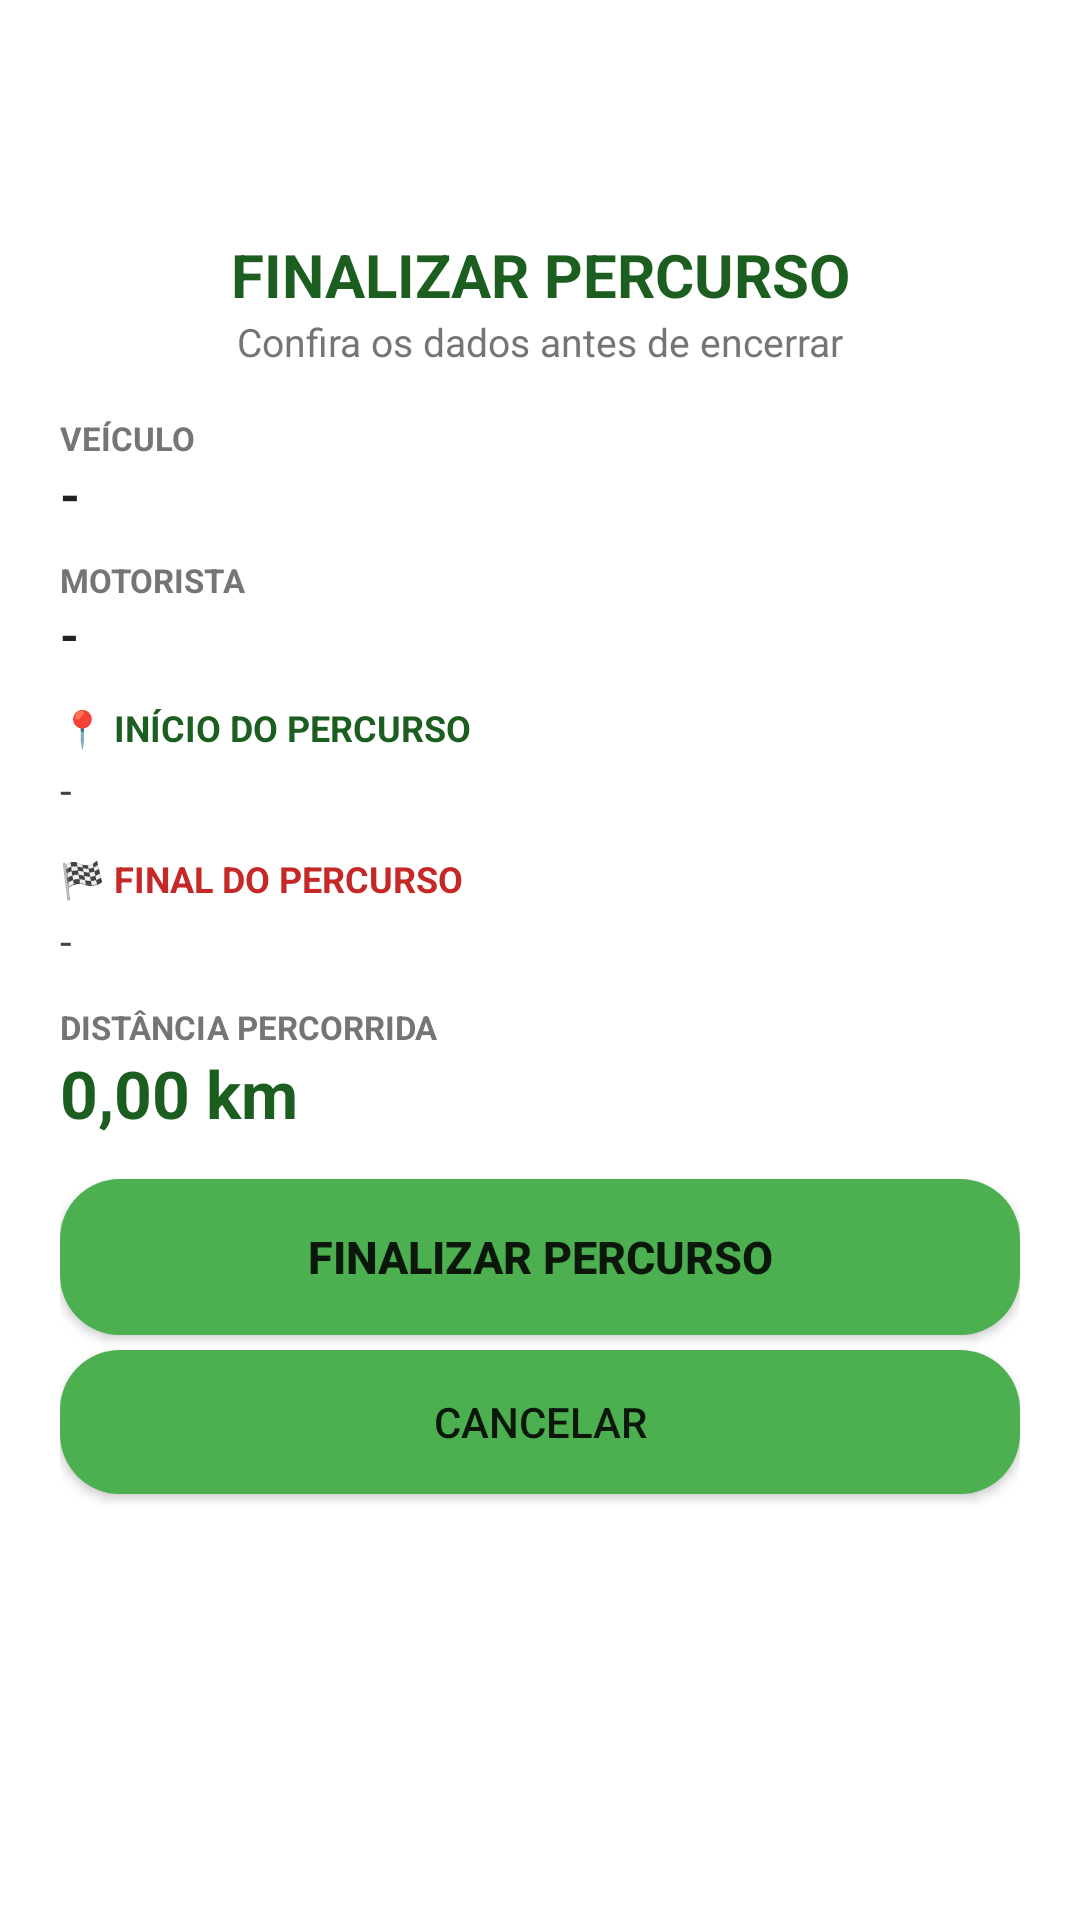

Android layout source for this screen:
<!-- AndroidManifest.xml: application theme Theme.TiraEntulho -->
<!-- res/layout/dialog_finalizar_percurso.xml -->
<?xml version="1.0" encoding="utf-8"?>
<ScrollView xmlns:android="http://schemas.android.com/apk/res/android"
    android:layout_width="match_parent"
    android:layout_height="wrap_content"
    android:fillViewport="true">

    <LinearLayout
        android:layout_width="match_parent"
        android:layout_height="wrap_content"
        android:orientation="vertical"
        android:padding="20dp">

        <ImageView
            android:layout_width="52dp"
            android:layout_height="52dp"
            android:layout_gravity="center_horizontal"
            android:src="@drawable/ic_localizacao"
            android:contentDescription="Finalizar percurso"
            android:layout_marginBottom="6dp" />

        <TextView
            android:layout_width="match_parent"
            android:layout_height="wrap_content"
            android:text="FINALIZAR PERCURSO"
            android:textSize="20sp"
            android:textStyle="bold"
            android:gravity="center"
            android:textColor="#1B5E20" />

        <TextView
            android:layout_width="match_parent"
            android:layout_height="wrap_content"
            android:text="Confira os dados antes de encerrar"
            android:textSize="13sp"
            android:gravity="center"
            android:textColor="#757575"
            android:layout_marginBottom="16dp" />

        

        <TextView
            android:layout_width="match_parent"
            android:layout_height="wrap_content"
            android:text="VEÍCULO"
            android:textSize="11sp"
            android:textStyle="bold"
            android:textColor="#757575" />

        <TextView
            android:id="@+id/txtFinalVeiculo"
            android:layout_width="match_parent"
            android:layout_height="wrap_content"
            android:text="-"
            android:textSize="17sp"
            android:textStyle="bold"
            android:textColor="#212121"
            android:layout_marginBottom="10dp" />

        

        <TextView
            android:layout_width="match_parent"
            android:layout_height="wrap_content"
            android:text="MOTORISTA"
            android:textSize="11sp"
            android:textStyle="bold"
            android:textColor="#757575" />

        <TextView
            android:id="@+id/txtFinalMotorista"
            android:layout_width="match_parent"
            android:layout_height="wrap_content"
            android:text="-"
            android:textSize="16sp"
            android:textStyle="bold"
            android:textColor="#212121"
            android:layout_marginBottom="12dp" />

        

        <TextView
            android:layout_width="match_parent"
            android:layout_height="wrap_content"
            android:text="📍 INÍCIO DO PERCURSO"
            android:textSize="12sp"
            android:textStyle="bold"
            android:textColor="#1B5E20"
            android:layout_marginBottom="3dp" />

        <TextView
            android:id="@+id/txtFinalInicio"
            android:layout_width="match_parent"
            android:layout_height="wrap_content"
            android:text="-"
            android:textSize="14sp"
            android:textColor="#424242"
            android:layout_marginBottom="12dp" />

        

        <TextView
            android:layout_width="match_parent"
            android:layout_height="wrap_content"
            android:text="🏁 FINAL DO PERCURSO"
            android:textSize="12sp"
            android:textStyle="bold"
            android:textColor="#C62828"
            android:layout_marginBottom="3dp" />

        <TextView
            android:id="@+id/txtFinalDestino"
            android:layout_width="match_parent"
            android:layout_height="wrap_content"
            android:text="-"
            android:textSize="14sp"
            android:textColor="#424242"
            android:layout_marginBottom="12dp" />

        

        <TextView
            android:layout_width="match_parent"
            android:layout_height="wrap_content"
            android:text="DISTÂNCIA PERCORRIDA"
            android:textSize="11sp"
            android:textStyle="bold"
            android:textColor="#757575" />

        <TextView
            android:id="@+id/txtKmPercorrido"
            android:layout_width="match_parent"
            android:layout_height="wrap_content"
            android:text="0,00 km"
            android:textSize="22sp"
            android:textStyle="bold"
            android:textColor="#1B5E20"
            android:layout_marginBottom="14dp" />

        

        <Button
            android:id="@+id/btnConfirmarFinalizacao"
            android:layout_width="match_parent"
            android:layout_height="52dp"
            android:text="FINALIZAR PERCURSO"
            android:textStyle="bold"
            android:textSize="15sp"
            android:background="@drawable/botao_bonito" />

        <Button
            android:id="@+id/btnCancelarFinalizacao"
            android:layout_width="match_parent"
            android:layout_height="48dp"
            android:text="CANCELAR"
            android:background="@drawable/botao_bonito"
            android:layout_marginTop="5dp" />

    </LinearLayout>

</ScrollView>
<!-- resources referenced by this layout -->
<resources>
  <!-- drawable botao_bonito (drawable) -->
  <shape xmlns:android="http://schemas.android.com/apk/res/android"
      android:shape="rectangle">
  
      <solid android:color="#4CAF50" /> 
  
      <corners android:radius="20dp" />
  
      <padding
          android:left="12dp"
          android:top="8dp"
          android:right="12dp"
          android:bottom="8dp" />
  </shape>
  <style name="Theme.TiraEntulho" parent="Theme.MaterialComponents.DayNight.DarkActionBar">
          
          <item name="colorOnPrimary">@color/white</item>
          
          <item name="colorOnSecondary">@color/black</item>
          
          <item name="android:statusBarColor" tools:targetApi="l">?attr/colorPrimaryVariant</item>
          
      </style>
  <color name="white">#FFFFFFFF</color>
  <color name="black">#FF000000</color>
</resources>
